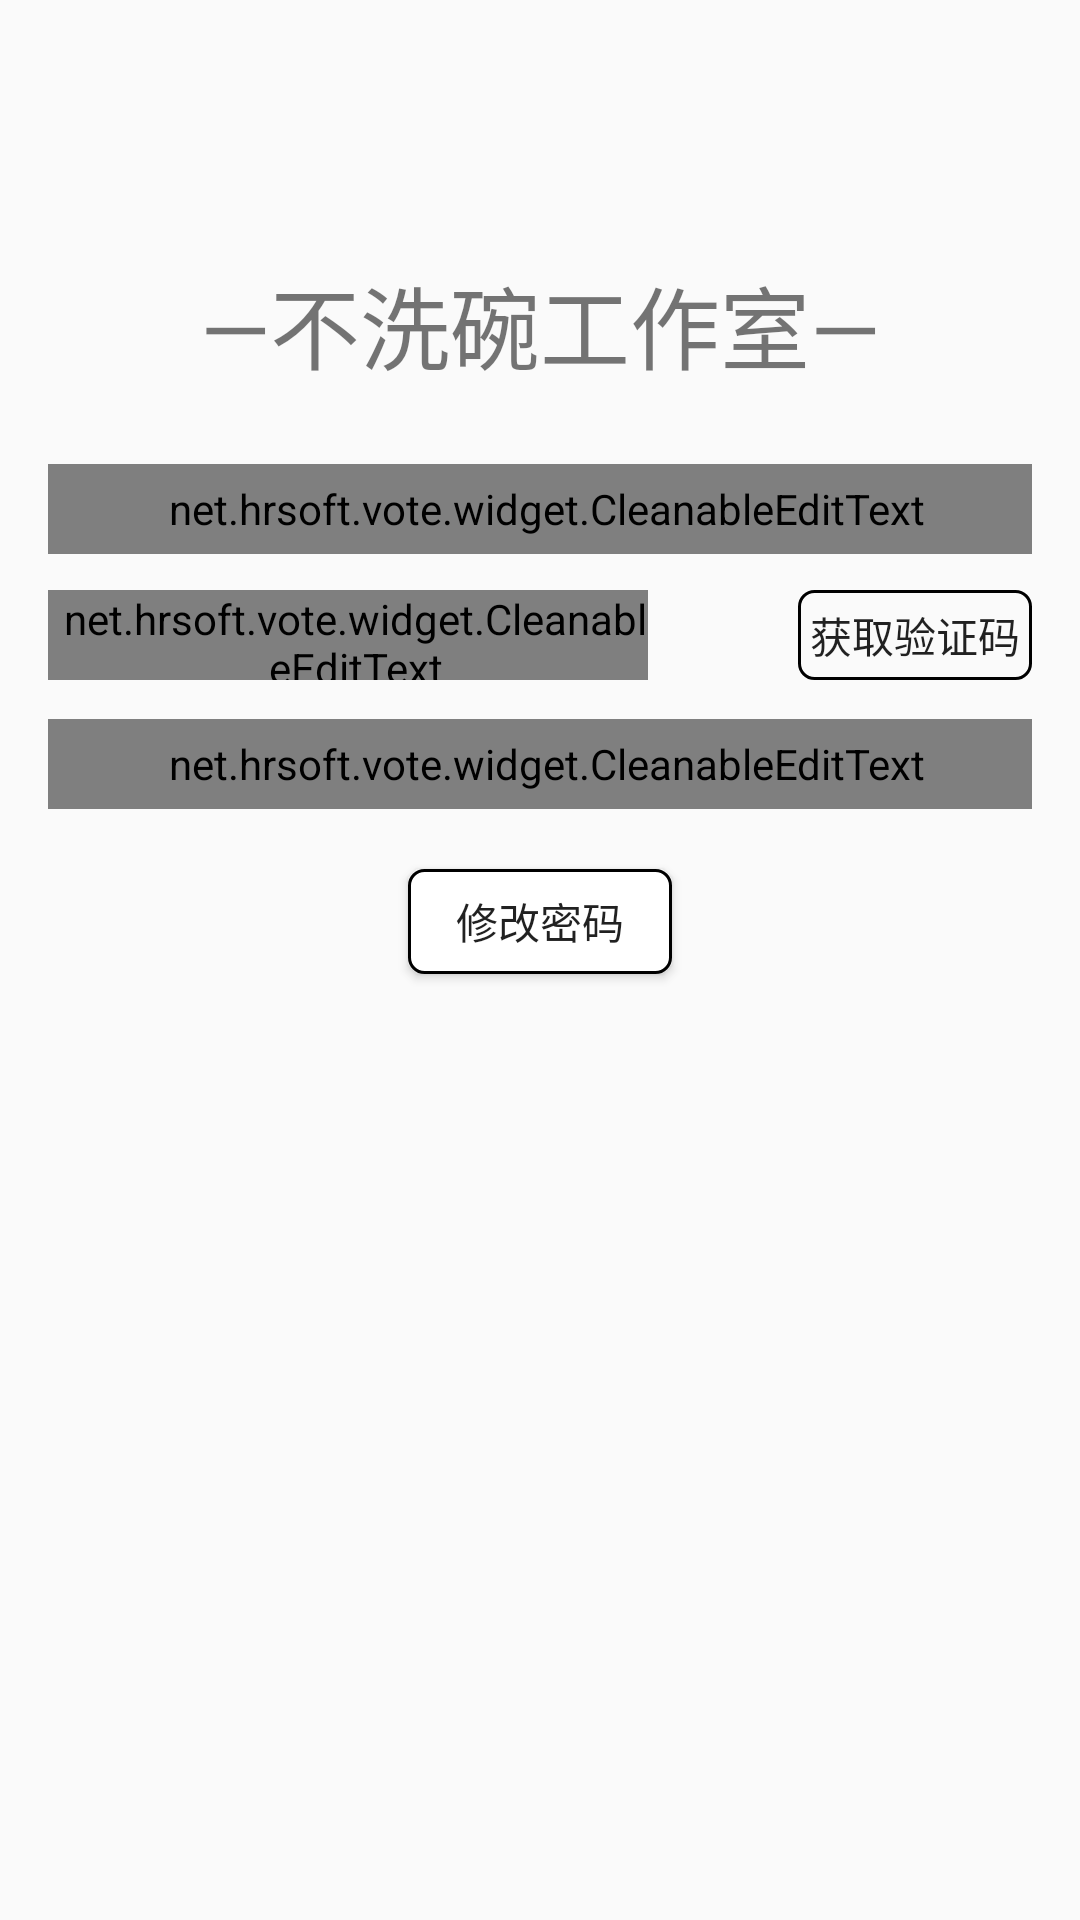

The Android layout XML behind this screen, and the referenced resources:
<!-- AndroidManifest.xml: application theme AppTheme -->
<!-- res/layout/activity_forget_password.xml -->
<?xml version="1.0" encoding="utf-8"?>

<RelativeLayout
    xmlns:android="http://schemas.android.com/apk/res/android"
    xmlns:tools="http://schemas.android.com/tools"
    android:layout_width="match_parent"
    android:layout_height="match_parent"
    android:paddingBottom="@dimen/activity_vertical_margin"
    android:paddingLeft="@dimen/activity_horizontal_margin"
    android:paddingRight="@dimen/activity_horizontal_margin"
    android:paddingTop="@dimen/activity_vertical_margin"
    tools:context="net.hrsoft.vote.account.activity.ForgetPasswordActivity">
    <TextView
        android:layout_width="match_parent"
        android:layout_height="wrap_content"
        android:textSize="30sp"
        android:gravity="center"
        android:id="@+id/txt_label"
        android:layout_marginTop="@dimen/txt_label_below_toolbar_margin"
        android:text="@string/txt_login_label"/>
    <net.hrsoft.vote.widget.CleanableEditText
        android:layout_width="350dp"
        android:layout_height="30dp"
        android:textSize="20sp"
        android:layout_below="@id/txt_label"
        android:id="@+id/edit_mobile"
        android:layout_centerHorizontal="true"
        android:paddingLeft="5dp"
        android:background="@drawable/bg_edit_login_register"
        android:layout_marginTop="25dp"
        android:hint="@string/edit_hint_mobile"/>
    <net.hrsoft.vote.widget.CleanableEditText
        android:layout_width="200dp"
        android:layout_marginTop="12dp"
        android:layout_below="@id/edit_mobile"
        android:layout_height="wrap_content"
        android:hint="@string/edit_hint_verify"
        android:paddingLeft="5dp"
        android:textSize="20sp"
        android:background="@drawable/bg_edit_login_register"
        android:id="@+id/edit_verify"
        android:layout_alignLeft="@+id/edit_mobile"
        android:layout_alignBottom="@+id/btn_send_verify"/>

    <Button
        android:layout_width="100dp"
        android:layout_marginLeft="50dp"
        android:layout_marginTop="12dp"
        android:layout_height="30dp"
        android:id="@+id/btn_send_verify"
        android:layout_below="@+id/edit_mobile"
        android:layout_toRightOf="@+id/edit_verify"
        android:layout_toEndOf="@+id/edit_verify"
        android:text="@string/btn_get_verify"
        android:background="@drawable/bg_edit_login_register"/>

    <net.hrsoft.vote.widget.CleanableEditText
        android:layout_width="350dp"
        android:layout_height="30dp"
        android:layout_marginTop="13dp"
        android:paddingLeft="5dp"
        android:layout_alignLeft="@+id/edit_verify"
        android:background="@drawable/bg_edit_login_register"
        android:hint="@string/edit_hint_new_password"
        android:layout_below="@+id/edit_verify"
        android:id="@+id/edit_new_password"/>
    <Button
        android:layout_width="wrap_content"
        android:layout_height="35dp"
        android:layout_centerHorizontal="true"
        android:id="@+id/btn_modify_password"
        android:text="@string/btn_modify_password"
        android:layout_marginTop="20dp"
        android:background="@drawable/bg_btn_login"
        android:layout_below="@id/edit_new_password"/>
</RelativeLayout>
<!-- resources referenced by this layout -->
<resources>
  <dimen name="activity_horizontal_margin">16dp</dimen>
  <dimen name="activity_vertical_margin">16dp</dimen>
  <dimen name="txt_label_below_toolbar_margin">70dp</dimen>
  <!-- drawable bg_btn_login (drawable) -->
  <?xml version="1.0" encoding="utf-8"?>
  
  <shape xmlns:android="http://schemas.android.com/apk/res/android" android:shape="rectangle">
      <corners android:radius="5dp"/>
      <stroke android:width="1dp" android:color="@color/colorBlack"/>
  
      <solid android:color="@color/colorWhite"/>
  </shape>
  <!-- drawable bg_edit_login_register (drawable) -->
  <?xml version="1.0" encoding="utf-8"?>
  
  <shape xmlns:android="http://schemas.android.com/apk/res/android" android:shape="rectangle">
  <corners android:radius="5dp"/>
  <stroke android:width="1dp" android:color="@color/colorBlack"/>
  </shape>
  <string name="btn_get_verify">获取验证码</string>
  <string name="btn_modify_password">修改密码</string>
  <string name="edit_hint_mobile">手机号</string>
  <string name="edit_hint_new_password">新密码</string>
  <string name="edit_hint_verify">验证码</string>
  <string name="txt_login_label">—不洗碗工作室—</string>
  <style name="AppTheme" parent="Theme.AppCompat.Light.NoActionBar">
          
          <item name="colorPrimary">@color/colorPrimary</item>
          <item name="colorPrimaryDark">@color/colorBlack</item>
          <item name="colorAccent">@color/colorBrown</item>
      </style>
  <color name="colorBlack">#000000</color>
  <color name="colorWhite">#FFFFFF</color>
  <color name="colorPrimary">#3F51B5</color>
  <color name="colorBrown">#b88819</color>
</resources>
